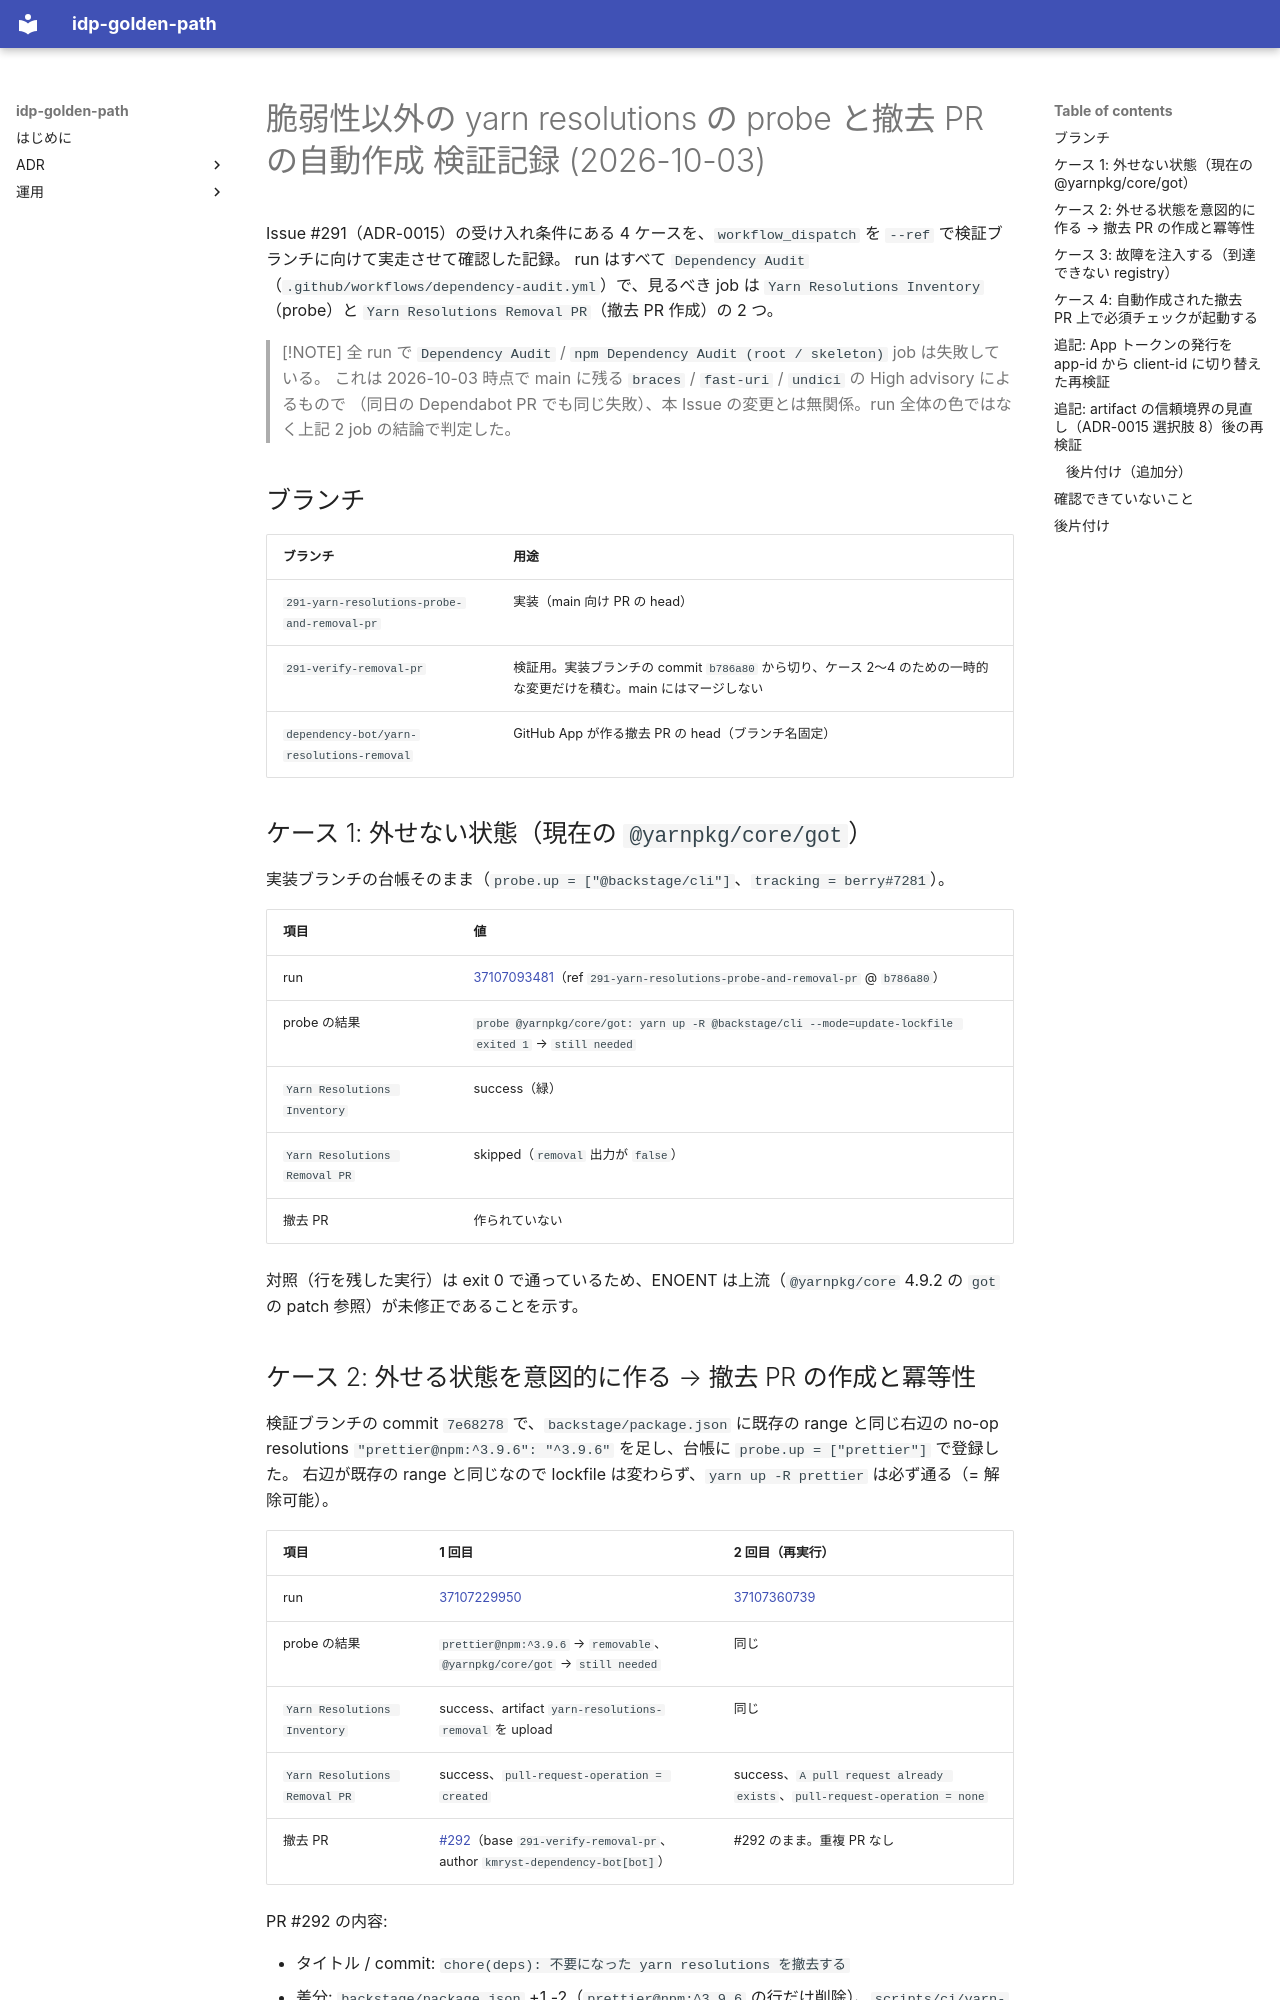

repository: kmryst/idp-golden-path · page: operations/verification/2026-10-03-yarn-resolutions-removal-pr/index.html · generator: mkdocs

# 脆弱性以外の yarn resolutions の probe と撤去 PR の自動作成 検証記録 (2026-10-03)

Issue #291（ADR-0015）の受け入れ条件にある 4 ケースを、`workflow_dispatch` を `--ref` で検証ブランチに向けて実走させて確認した記録。
run はすべて `Dependency Audit`（`.github/workflows/dependency-audit.yml`）で、見るべき job は
`Yarn Resolutions Inventory`（probe）と `Yarn Resolutions Removal PR`（撤去 PR 作成）の 2 つ。

> [!NOTE]
> 全 run で `Dependency Audit` / `npm Dependency Audit (root / skeleton)` job は失敗している。
> これは 2026-10-03 時点で main に残る `braces` / `fast-uri` / `undici` の High advisory によるもので
> （同日の Dependabot PR でも同じ失敗）、本 Issue の変更とは無関係。run 全体の色ではなく上記 2 job の結論で判定した。

## ブランチ

| ブランチ | 用途 |
| --- | --- |
| `291-yarn-resolutions-probe-and-removal-pr` | 実装（main 向け PR の head） |
| `291-verify-removal-pr` | 検証用。実装ブランチの commit `b786a80` から切り、ケース 2〜4 のための一時的な変更だけを積む。main にはマージしない |
| `dependency-bot/yarn-resolutions-removal` | GitHub App が作る撤去 PR の head（ブランチ名固定） |

## ケース 1: 外せない状態（現在の `@yarnpkg/core/got`）

実装ブランチの台帳そのまま（`probe.up = ["@backstage/cli"]`、`tracking = berry#7281`）。

| 項目 | 値 |
| --- | --- |
| run | [37107093481](https://github.com/kmryst/idp-golden-path/actions/runs/37107093481)（ref `291-yarn-resolutions-probe-and-removal-pr` @ `b786a80`） |
| probe の結果 | `probe @yarnpkg/core/got: yarn up -R @backstage/cli --mode=update-lockfile exited 1` → `still needed` |
| `Yarn Resolutions Inventory` | success（緑） |
| `Yarn Resolutions Removal PR` | skipped（`removal` 出力が `false`） |
| 撤去 PR | 作られていない |

対照（行を残した実行）は exit 0 で通っているため、ENOENT は上流（`@yarnpkg/core` 4.9.2 の `got` の patch 参照）が未修正であることを示す。

## ケース 2: 外せる状態を意図的に作る → 撤去 PR の作成と冪等性

検証ブランチの commit `7e68278` で、`backstage/package.json` に既存の range と同じ右辺の no-op resolutions
`"prettier@npm:^3.9.6": "^3.9.6"` を足し、台帳に `probe.up = ["prettier"]` で登録した。
右辺が既存の range と同じなので lockfile は変わらず、`yarn up -R prettier` は必ず通る（= 解除可能）。

| 項目 | 1 回目 | 2 回目（再実行） |
| --- | --- | --- |
| run | [37107229950](https://github.com/kmryst/idp-golden-path/actions/runs/37107229950) | [37107360739](https://github.com/kmryst/idp-golden-path/actions/runs/37107360739) |
| probe の結果 | `prettier@npm:^3.9.6` → `removable`、`@yarnpkg/core/got` → `still needed` | 同じ |
| `Yarn Resolutions Inventory` | success、artifact `yarn-resolutions-removal` を upload | 同じ |
| `Yarn Resolutions Removal PR` | success、`pull-request-operation = created` | success、`A pull request already exists`、`pull-request-operation = none` |
| 撤去 PR | [#292](https://github.com/kmryst/idp-golden-path/pull/292)（base `291-verify-removal-pr`、author `kmryst-dependency-bot[bot]`） | #292 のまま。重複 PR なし |

PR #292 の内容:

- タイトル / commit: `chore(deps): 不要になった yarn resolutions を撤去する`
- 差分: `backstage/package.json` +1 -2（`prettier@npm:^3.9.6` の行だけ削除）、`scripts/ci/yarn-resolutions-non-security.json` +0 -10（対応エントリの削除）。`backstage/yarn.lock` は差分なし（no-op resolutions のため）
- ラベル: `type:chore` / `area:backstage` / `area:ci-cd` / `risk:low` / `cost:none`（App のトークン = Pull requests: write で付与できた）
- 本文末尾: `Refs #291`

2 回目の run では差分が 1 回目と同一だったため branch / PR は変更されず `none` になった。
ケース 4 の run（下記）では base が進んだため `Updated branch` → `Updated pull request #292` → `pull-request-operation = updated` となり、
「再実行しても PR は重複せず、既存の PR が更新される」を両方のパターンで確認した。
